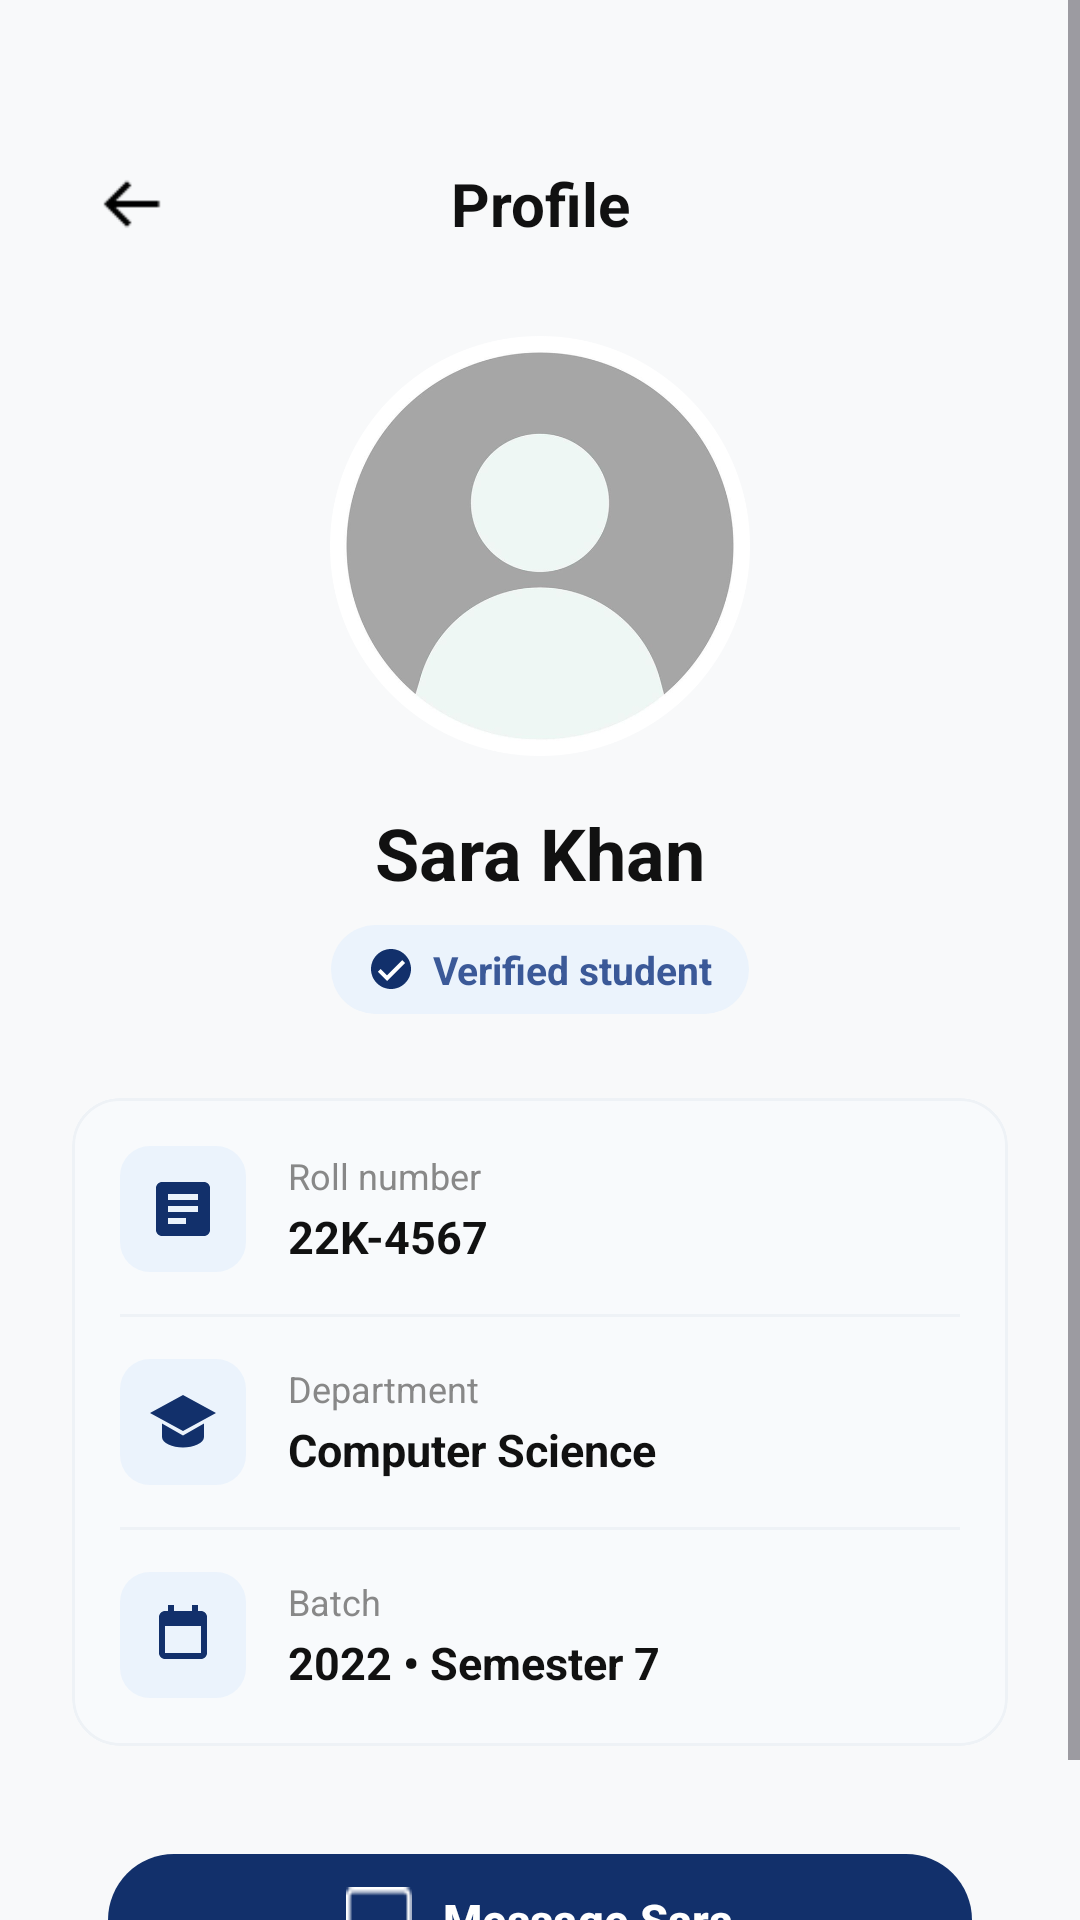

Here is an Android app screen rendered from its layout file. Give the layout XML and the strings, colors and styles it references.
<!-- AndroidManifest.xml: application theme Theme.CampusMart -->
<!-- res/layout/activity_profile.xml -->
<?xml version="1.0" encoding="utf-8"?>
<ScrollView xmlns:android="http://schemas.android.com/apk/res/android"
    xmlns:app="http://schemas.android.com/apk/res-auto"
    xmlns:tools="http://schemas.android.com/tools"
    android:id="@+id/main"
    android:layout_width="match_parent"
    android:layout_height="match_parent"
    android:background="#F8F9FA"
    android:fillViewport="true"
    tools:context=".Profile">

    <LinearLayout
        android:layout_width="match_parent"
        android:layout_height="wrap_content"
        android:orientation="vertical"
        android:paddingStart="24dp"
        android:paddingTop="48dp"
        android:paddingEnd="24dp"
        android:paddingBottom="32dp">

        
        <LinearLayout
            android:layout_width="match_parent"
            android:layout_height="wrap_content"
            android:gravity="center_vertical"
            android:orientation="horizontal">

            <ImageView
                android:id="@+id/ivBack"
                android:layout_width="40dp"
                android:layout_height="40dp"
                android:contentDescription="Back"
                android:padding="8dp"
                android:src="@drawable/back_arrow_png" />

            <TextView
                android:id="@+id/tvTitle"
                android:layout_width="0dp"
                android:layout_height="wrap_content"
                android:layout_weight="1"
                android:gravity="center"
                android:text="Profile"
                android:textColor="#111111"
                android:textSize="20sp"
                android:textStyle="bold" />

            <ImageView
                android:id="@+id/ivMenu"
                android:layout_width="40dp"
                android:layout_height="40dp"
                android:contentDescription="Menu"
                android:padding="8dp"
                android:src="@drawable/menu_png" />
        </LinearLayout>

        
        <FrameLayout
            android:layout_width="140dp"
            android:layout_height="140dp"
            android:layout_gravity="center_horizontal"
            android:layout_marginTop="24dp">

            <ImageView
                android:id="@+id/ivProfile"
                android:layout_width="match_parent"
                android:layout_height="match_parent"
                android:contentDescription="Profile picture"
                android:scaleType="centerCrop"
                android:src="@drawable/default_pic_png" />
        </FrameLayout>

        
        <TextView
            android:id="@+id/tvName"
            android:layout_width="wrap_content"
            android:layout_height="wrap_content"
            android:layout_gravity="center_horizontal"
            android:layout_marginTop="16dp"
            android:text="Sara Khan"
            android:textColor="#111111"
            android:textSize="24sp"
            android:textStyle="bold" />

        
        <LinearLayout
            android:id="@+id/layoutVerified"
            android:layout_width="wrap_content"
            android:layout_height="wrap_content"
            android:layout_gravity="center_horizontal"
            android:layout_marginTop="8dp"
            android:background="@drawable/bg_verified_badge"
            android:gravity="center_vertical"
            android:orientation="horizontal"
            android:paddingStart="12dp"
            android:paddingTop="6dp"
            android:paddingEnd="12dp"
            android:paddingBottom="6dp">

            <ImageView
                android:layout_width="16dp"
                android:layout_height="16dp"
                android:contentDescription="Verified icon"
                android:src="@drawable/verified_icon_png" />

            <TextView
                android:layout_width="wrap_content"
                android:layout_height="wrap_content"
                android:layout_marginStart="6dp"
                android:text="Verified student"
                android:textColor="#3B5998"
                android:textSize="13sp"
                android:textStyle="bold" />
        </LinearLayout>

        
        <com.google.android.material.card.MaterialCardView
            android:layout_width="match_parent"
            android:layout_height="wrap_content"
            android:layout_marginTop="28dp"
            app:cardBackgroundColor="#F8FAFC"
            app:cardCornerRadius="16dp"
            app:cardElevation="0dp"
            app:strokeColor="#EEF2F6"
            app:strokeWidth="1dp">

            <LinearLayout
                android:layout_width="match_parent"
                android:layout_height="wrap_content"
                android:orientation="vertical"
                android:padding="16dp">

                
                <LinearLayout
                    android:layout_width="match_parent"
                    android:layout_height="wrap_content"
                    android:gravity="center_vertical"
                    android:orientation="horizontal">

                    <ImageView
                        android:layout_width="42dp"
                        android:layout_height="42dp"
                        android:contentDescription="Roll number icon"
                        android:src="@drawable/roll_number_png" />

                    <LinearLayout
                        android:layout_width="match_parent"
                        android:layout_height="wrap_content"
                        android:layout_marginStart="14dp"
                        android:orientation="vertical">

                        <TextView
                            android:layout_width="wrap_content"
                            android:layout_height="wrap_content"
                            android:text="Roll number"
                            android:textColor="#888888"
                            android:textSize="12sp" />

                        <TextView
                            android:id="@+id/tvRollNumber"
                            android:layout_width="wrap_content"
                            android:layout_height="wrap_content"
                            android:layout_marginTop="2dp"
                            android:text="22K-4567"
                            android:textColor="#111111"
                            android:textSize="15sp"
                            android:textStyle="bold" />
                    </LinearLayout>
                </LinearLayout>

                
                <View
                    android:layout_width="match_parent"
                    android:layout_height="1dp"
                    android:layout_marginTop="14dp"
                    android:layout_marginBottom="14dp"
                    android:background="#EEF2F6" />

                
                <LinearLayout
                    android:layout_width="match_parent"
                    android:layout_height="wrap_content"
                    android:gravity="center_vertical"
                    android:orientation="horizontal">

                    <ImageView
                        android:layout_width="42dp"
                        android:layout_height="42dp"
                        android:contentDescription="Department icon"
                        android:src="@drawable/department_png" />

                    <LinearLayout
                        android:layout_width="match_parent"
                        android:layout_height="wrap_content"
                        android:layout_marginStart="14dp"
                        android:orientation="vertical">

                        <TextView
                            android:layout_width="wrap_content"
                            android:layout_height="wrap_content"
                            android:text="Department"
                            android:textColor="#888888"
                            android:textSize="12sp" />

                        <TextView
                            android:id="@+id/tvDepartment"
                            android:layout_width="wrap_content"
                            android:layout_height="wrap_content"
                            android:layout_marginTop="2dp"
                            android:text="Computer Science"
                            android:textColor="#111111"
                            android:textSize="15sp"
                            android:textStyle="bold" />
                    </LinearLayout>
                </LinearLayout>

                
                <View
                    android:layout_width="match_parent"
                    android:layout_height="1dp"
                    android:layout_marginTop="14dp"
                    android:layout_marginBottom="14dp"
                    android:background="#EEF2F6" />

                
                <LinearLayout
                    android:layout_width="match_parent"
                    android:layout_height="wrap_content"
                    android:gravity="center_vertical"
                    android:orientation="horizontal">

                    <ImageView
                        android:layout_width="42dp"
                        android:layout_height="42dp"
                        android:contentDescription="Batch icon"
                        android:src="@drawable/batch_png" />

                    <LinearLayout
                        android:layout_width="match_parent"
                        android:layout_height="wrap_content"
                        android:layout_marginStart="14dp"
                        android:orientation="vertical">

                        <TextView
                            android:layout_width="wrap_content"
                            android:layout_height="wrap_content"
                            android:text="Batch"
                            android:textColor="#888888"
                            android:textSize="12sp" />

                        <TextView
                            android:id="@+id/tvBatch"
                            android:layout_width="wrap_content"
                            android:layout_height="wrap_content"
                            android:layout_marginTop="2dp"
                            android:text="2022 • Semester 7"
                            android:textColor="#111111"
                            android:textSize="15sp"
                            android:textStyle="bold" />
                    </LinearLayout>
                </LinearLayout>
            </LinearLayout>
        </com.google.android.material.card.MaterialCardView>

        
        <View
            android:layout_width="match_parent"
            android:layout_height="0dp"
            android:layout_weight="1" />

        
        <com.google.android.material.button.MaterialButton
            android:id="@+id/btnMessage"
            android:layout_width="match_parent"
            android:layout_height="52dp"
            android:layout_marginStart="12dp"
            android:layout_marginTop="32dp"
            android:layout_marginEnd="12dp"
            android:text="Message Sara"
            android:textAllCaps="false"
            android:textColor="#FFFFFF"
            android:textSize="15sp"
            android:textStyle="bold"
            app:backgroundTint="#12306B"
            app:cornerRadius="26dp"
            app:icon="@drawable/message_white_png"
            app:iconGravity="textStart"
            app:iconPadding="10dp"
            app:iconSize="22dp"
            app:iconTint="@null" />

    </LinearLayout>
</ScrollView>
<!-- resources referenced by this layout -->
<resources>
  <!-- drawable back_arrow_png: png bitmap (drawable, 249 bytes) -->
  <!-- drawable batch_png (drawable) -->
  <?xml version="1.0" encoding="utf-8"?>
  <vector xmlns:android="http://schemas.android.com/apk/res/android"
      android:width="42dp"
      android:height="42dp"
      android:viewportWidth="42"
      android:viewportHeight="42">
      <path
          android:fillColor="#EBF3FC"
          android:pathData="M10,0 H32 A10,10 0 0 1 42,10 V32 A10,10 0 0 1 32,42 H10 A10,10 0 0 1 0,32 V10 A10,10 0 0 1 10,0 Z" />
      <path
          android:fillColor="#12306B"
          android:pathData="M27,13 H26 V11 H24 V13 H18 V11 H16 V13 H15 C13.9,13 13,13.9 13,15 V27 C13,28.1 13.9,29 15,29 H27 C28.1,29 29,28.1 29,27 V15 C29,13.9 28.1,13 27,13 Z M27,27 H15 V18 H27 V27 Z" />
  </vector>
  <!-- drawable bg_verified_badge (drawable) -->
  <?xml version="1.0" encoding="utf-8"?>
  <shape xmlns:android="http://schemas.android.com/apk/res/android"
      android:shape="rectangle">
      <solid android:color="#EBF3FC" />
      <corners android:radius="16dp" />
  </shape>
  <!-- drawable default_pic_png: png bitmap (drawable, 81473 bytes) -->
  <!-- drawable department_png (drawable) -->
  <?xml version="1.0" encoding="utf-8"?>
  <vector xmlns:android="http://schemas.android.com/apk/res/android"
      android:width="42dp"
      android:height="42dp"
      android:viewportWidth="42"
      android:viewportHeight="42">
      <path
          android:fillColor="#EBF3FC"
          android:pathData="M10,0 H32 A10,10 0 0 1 42,10 V32 A10,10 0 0 1 32,42 H10 A10,10 0 0 1 0,32 V10 A10,10 0 0 1 10,0 Z" />
      <path
          android:fillColor="#12306B"
          android:pathData="M21,12 L10,18 L21,24 L32,18 Z M14,21.5 V26 C14,28 17.5,29.5 21,29.5 C24.5,29.5 28,28 28,26 V21.5 L21,25.5 Z" />
  </vector>
  <!-- drawable message_white_png: png bitmap (drawable, 327 bytes) -->
  <!-- drawable roll_number_png (drawable) -->
  <?xml version="1.0" encoding="utf-8"?>
  <vector xmlns:android="http://schemas.android.com/apk/res/android"
      android:width="42dp"
      android:height="42dp"
      android:viewportWidth="42"
      android:viewportHeight="42">
      <path
          android:fillColor="#EBF3FC"
          android:pathData="M10,0 H32 A10,10 0 0 1 42,10 V32 A10,10 0 0 1 32,42 H10 A10,10 0 0 1 0,32 V10 A10,10 0 0 1 10,0 Z" />
      <path
          android:fillColor="#12306B"
          android:pathData="M14,12 H28 C29.1,12 30,12.9 30,14 V28 C30,29.1 29.1,30 28,30 H14 C12.9,30 12,29.1 12,28 V14 C12,12.9 12.9,12 14,12 Z M16,16 V18 H26 V16 Z M16,20 V22 H26 V20 Z M16,24 V26 H22 V24 Z" />
  </vector>
  <!-- drawable verified_icon_png (drawable) -->
  <?xml version="1.0" encoding="utf-8"?>
  <vector xmlns:android="http://schemas.android.com/apk/res/android"
      android:width="16dp"
      android:height="16dp"
      android:viewportWidth="24"
      android:viewportHeight="24">
      <path
          android:fillColor="#12306B"
          android:pathData="M12,2 C6.48,2 2,6.48 2,12 C2,17.52 6.48,22 12,22 C17.52,22 22,17.52 22,12 C22,6.48 17.52,2 12,2 Z" />
      <path
          android:fillColor="#FFFFFF"
          android:pathData="M10,15.17 L6.83,12 L5.41,13.41 L10,18 L19,9 L17.59,7.59 Z" />
  </vector>
  <style name="Theme.CampusMart" parent="Base.Theme.CampusMart" />
  <style name="Base.Theme.CampusMart" parent="Theme.Material3.DayNight.NoActionBar">
          <item name="colorPrimary">@color/bg_splash_navy</item>
          <item name="colorPrimaryVariant">#12306B</item>
          <item name="colorOnPrimary">@color/white</item>
      </style>
  <color name="bg_splash_navy">#153A6B</color>
  <color name="white">#FFFFFFFF</color>
</resources>
